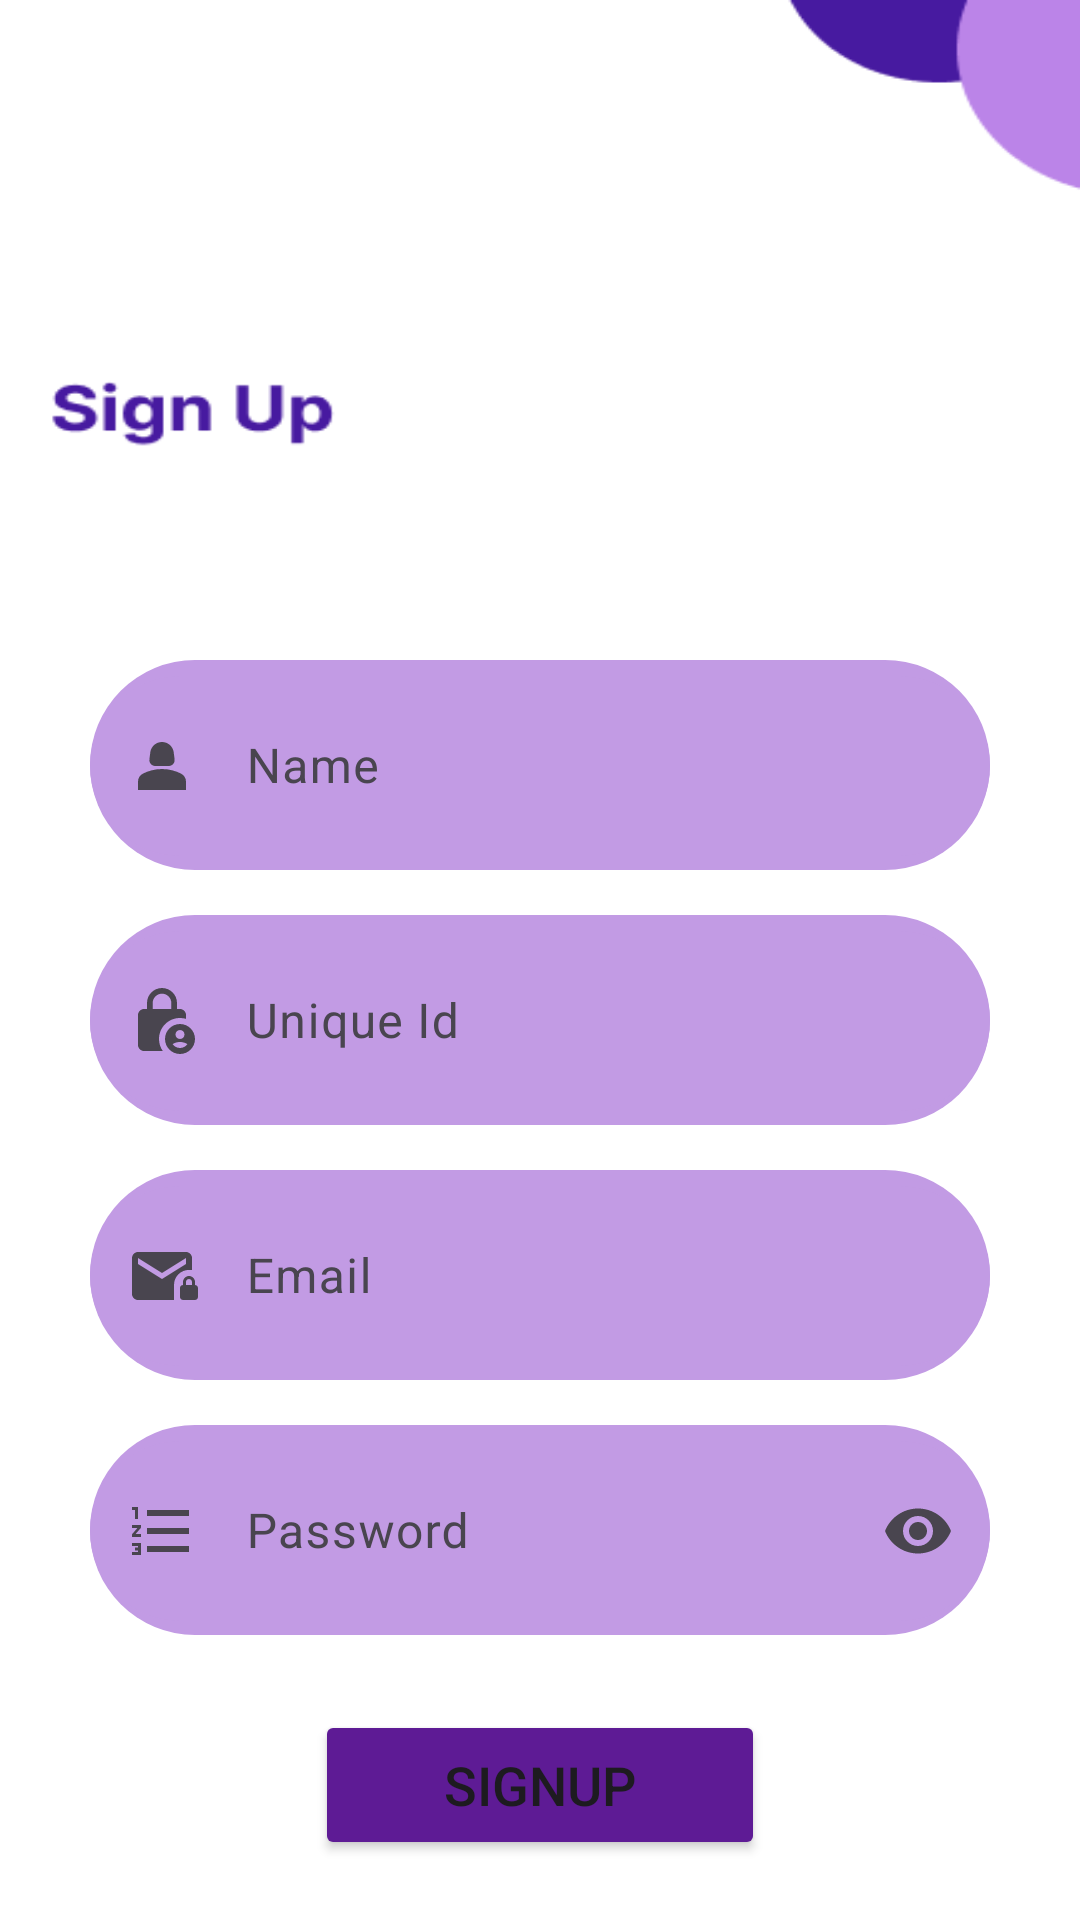

Reconstruct the res/layout file that produces this screen, plus the resources it refers to.
<!-- AndroidManifest.xml: application theme Theme.JustSome -->
<!-- res/layout/activity_sign_up.xml -->
<?xml version="1.0" encoding="utf-8"?>
<LinearLayout xmlns:android="http://schemas.android.com/apk/res/android"
    xmlns:app="http://schemas.android.com/apk/res-auto"
    xmlns:tools="http://schemas.android.com/tools"
    android:layout_width="match_parent"
    android:layout_height="match_parent"
    android:background="@drawable/signup"

    android:orientation="vertical"
    tools:context=".SignUp">


    <com.google.android.material.textfield.TextInputLayout
        android:layout_width="300dp"
        android:layout_height="70dp"
        android:layout_gravity="center"
        android:layout_marginTop="220dp"
        android:background="@drawable/greybackground"

        app:helperText="*Recquired"
        app:helperTextTextColor="#FF0000"
        app:startIconDrawable="@drawable/baseline_person_2_24">

        <com.google.android.material.textfield.TextInputEditText
            android:id="@+id/name"
            android:layout_width="match_parent"
            android:layout_height="60dp"
            android:background="@drawable/greybackground"
            android:hint="        Name"
            android:inputType="textEmailAddress" />
    </com.google.android.material.textfield.TextInputLayout>

    <com.google.android.material.textfield.TextInputLayout
        android:layout_width="300dp"
        android:layout_height="70dp"
        android:layout_gravity="center"
        android:layout_marginTop="15dp"
        android:background="@drawable/greybackground"

        app:helperText="*Recquired"
        app:helperTextTextColor="#FF0000"
        app:startIconDrawable="@drawable/baseline_lock_person_24">

        <com.google.android.material.textfield.TextInputEditText
            android:id="@+id/uniid"
            android:layout_width="match_parent"
            android:layout_height="60dp"
            android:background="@drawable/greybackground"
            android:hint="        Unique Id"
            android:inputType="textEmailAddress" />
    </com.google.android.material.textfield.TextInputLayout>

    <com.google.android.material.textfield.TextInputLayout
        android:layout_width="300dp"
        android:layout_height="70dp"
        android:layout_gravity="center"
        android:layout_marginTop="15dp"
        android:background="@drawable/greybackground"

        app:helperText="*Recquired"
        app:helperTextTextColor="#FF0000"
        app:startIconDrawable="@drawable/baseline_mail_lock_24">

        <com.google.android.material.textfield.TextInputEditText
            android:id="@+id/mail"
            android:layout_width="match_parent"
            android:layout_height="60dp"
            android:background="@drawable/greybackground"
            android:hint="        Email"
            android:inputType="textEmailAddress" />
    </com.google.android.material.textfield.TextInputLayout>

    <com.google.android.material.textfield.TextInputLayout
        android:layout_width="300dp"
        android:layout_height="70dp"
        android:layout_gravity="center"
        android:layout_marginTop="15dp"
        android:background="@drawable/greybackground"
        app:endIconMode="password_toggle"
        app:helperText="*Recquired"
        app:helperTextTextColor="#FF0000"
        app:startIconDrawable="@drawable/baseline_format_list_numbered_24">

        <com.google.android.material.textfield.TextInputEditText
            android:id="@+id/pass"
            android:layout_width="match_parent"
            android:layout_height="60dp"
            android:background="@drawable/greybackground"
            android:hint="        Password"
            android:inputType="numberPassword" />
    </com.google.android.material.textfield.TextInputLayout>

    <Button
        android:id="@+id/signup"
        android:layout_width="150dp"
        android:layout_height="50dp"
        android:layout_gravity="center"
        android:layout_margin="25dp"
        android:backgroundTint="#5E1B95"
        android:text="SignUp"
        android:textSize="18dp" />

    <TextView
        android:id="@+id/signintv"
        android:layout_width="wrap_content"
        android:layout_height="wrap_content"
        android:text="Already have an account ? Sing In"
        android:textStyle="italic"
        android:textSize="15dp"
        android:layout_gravity="center"/>


</LinearLayout>
<!-- resources referenced by this layout -->
<resources>
  <!-- drawable baseline_format_list_numbered_24 (drawable) -->
  <vector android:height="24dp" android:tint="#471A9F"
      android:viewportHeight="24" android:viewportWidth="24"
      android:width="24dp" xmlns:android="http://schemas.android.com/apk/res/android">
      <path android:fillColor="@android:color/white" android:pathData="M2,17h2v0.5L3,17.5v1h1v0.5L2,19v1h3v-4L2,16v1zM3,8h1L4,4L2,4v1h1v3zM2,11h1.8L2,13.1v0.9h3v-1L3.2,13L5,10.9L5,10L2,10v1zM7,5v2h14L21,5L7,5zM7,19h14v-2L7,17v2zM7,13h14v-2L7,11v2z"/>
  </vector>
  <!-- drawable baseline_lock_person_24 (drawable) -->
  <vector android:height="24dp" android:tint="#471A9F"
      android:viewportHeight="24" android:viewportWidth="24"
      android:width="24dp" xmlns:android="http://schemas.android.com/apk/res/android">
      <path android:fillColor="@android:color/white" android:pathData="M18,11c0.7,0 1.37,0.1 2,0.29V10c0,-1.1 -0.9,-2 -2,-2h-1V6c0,-2.76 -2.24,-5 -5,-5S7,3.24 7,6v2H6c-1.1,0 -2,0.9 -2,2v10c0,1.1 0.9,2 2,2h6.26C11.47,20.87 11,19.49 11,18C11,14.13 14.13,11 18,11zM8.9,6c0,-1.71 1.39,-3.1 3.1,-3.1s3.1,1.39 3.1,3.1v2H8.9V6z"/>
      <path android:fillColor="@android:color/white" android:pathData="M18,13c-2.76,0 -5,2.24 -5,5s2.24,5 5,5s5,-2.24 5,-5S20.76,13 18,13zM18,15c0.83,0 1.5,0.67 1.5,1.5S18.83,18 18,18s-1.5,-0.67 -1.5,-1.5S17.17,15 18,15zM18,21c-1.03,0 -1.94,-0.52 -2.48,-1.32C16.25,19.26 17.09,19 18,19s1.75,0.26 2.48,0.68C19.94,20.48 19.03,21 18,21z"/>
  </vector>
  <!-- drawable baseline_mail_lock_24 (drawable) -->
  <vector android:height="24dp" android:tint="#471A9F"
      android:viewportHeight="24" android:viewportWidth="24"
      android:width="24dp" xmlns:android="http://schemas.android.com/apk/res/android">
      <path android:fillColor="@android:color/white" android:pathData="M22,9.97V6c0,-1.1 -0.9,-2 -2,-2H4C2.9,4 2.01,4.9 2.01,6L2,18c0,1.1 0.9,2 2,2h12v-5.03c0,-2.76 2.24,-5 5,-5H22zM20,8l-8,5L4,8V6l8,5l8,-5V8z"/>
      <path android:fillColor="@android:color/white" android:pathData="M23,15v-1c0,-1.1 -0.9,-2 -2,-2s-2,0.9 -2,2v1c-0.55,0 -1,0.45 -1,1v3c0,0.55 0.45,1 1,1h4c0.55,0 1,-0.45 1,-1v-3C24,15.45 23.55,15 23,15zM22,15h-2v-1c0,-0.55 0.45,-1 1,-1s1,0.45 1,1V15z"/>
  </vector>
  <!-- drawable baseline_person_2_24 (drawable) -->
  <vector android:height="24dp" android:tint="#471A9F"
      android:viewportHeight="24" android:viewportWidth="24"
      android:width="24dp" xmlns:android="http://schemas.android.com/apk/res/android">
      <path android:fillColor="@android:color/white" android:pathData="M18.39,14.56C16.71,13.7 14.53,13 12,13c-2.53,0 -4.71,0.7 -6.39,1.56C4.61,15.07 4,16.1 4,17.22V20h16v-2.78C20,16.1 19.39,15.07 18.39,14.56z"/>
      <path android:fillColor="@android:color/white" android:pathData="M9.78,12h4.44c1.21,0 2.14,-1.06 1.98,-2.26l-0.32,-2.45C15.57,5.39 13.92,4 12,4S8.43,5.39 8.12,7.29L7.8,9.74C7.64,10.94 8.57,12 9.78,12z"/>
  </vector>
  <!-- drawable greybackground (drawable) -->
  <?xml version="1.0" encoding="utf-8"?>
  <selector xmlns:android="http://schemas.android.com/apk/res/android">
  
      <item>
          <shape android:shape="rectangle">
              <solid android:color="#C29BE4"></solid>
              <corners android:radius="50dp"/>
          </shape>
      </item>
  </selector>
  <!-- drawable signup: png bitmap (drawable, 6675 bytes) -->
  <style name="Theme.JustSome" parent="Base.Theme.JustSome" />
  <style name="Base.Theme.JustSome" parent="Theme.Material3.DayNight.NoActionBar">
          
          
      </style>
</resources>
